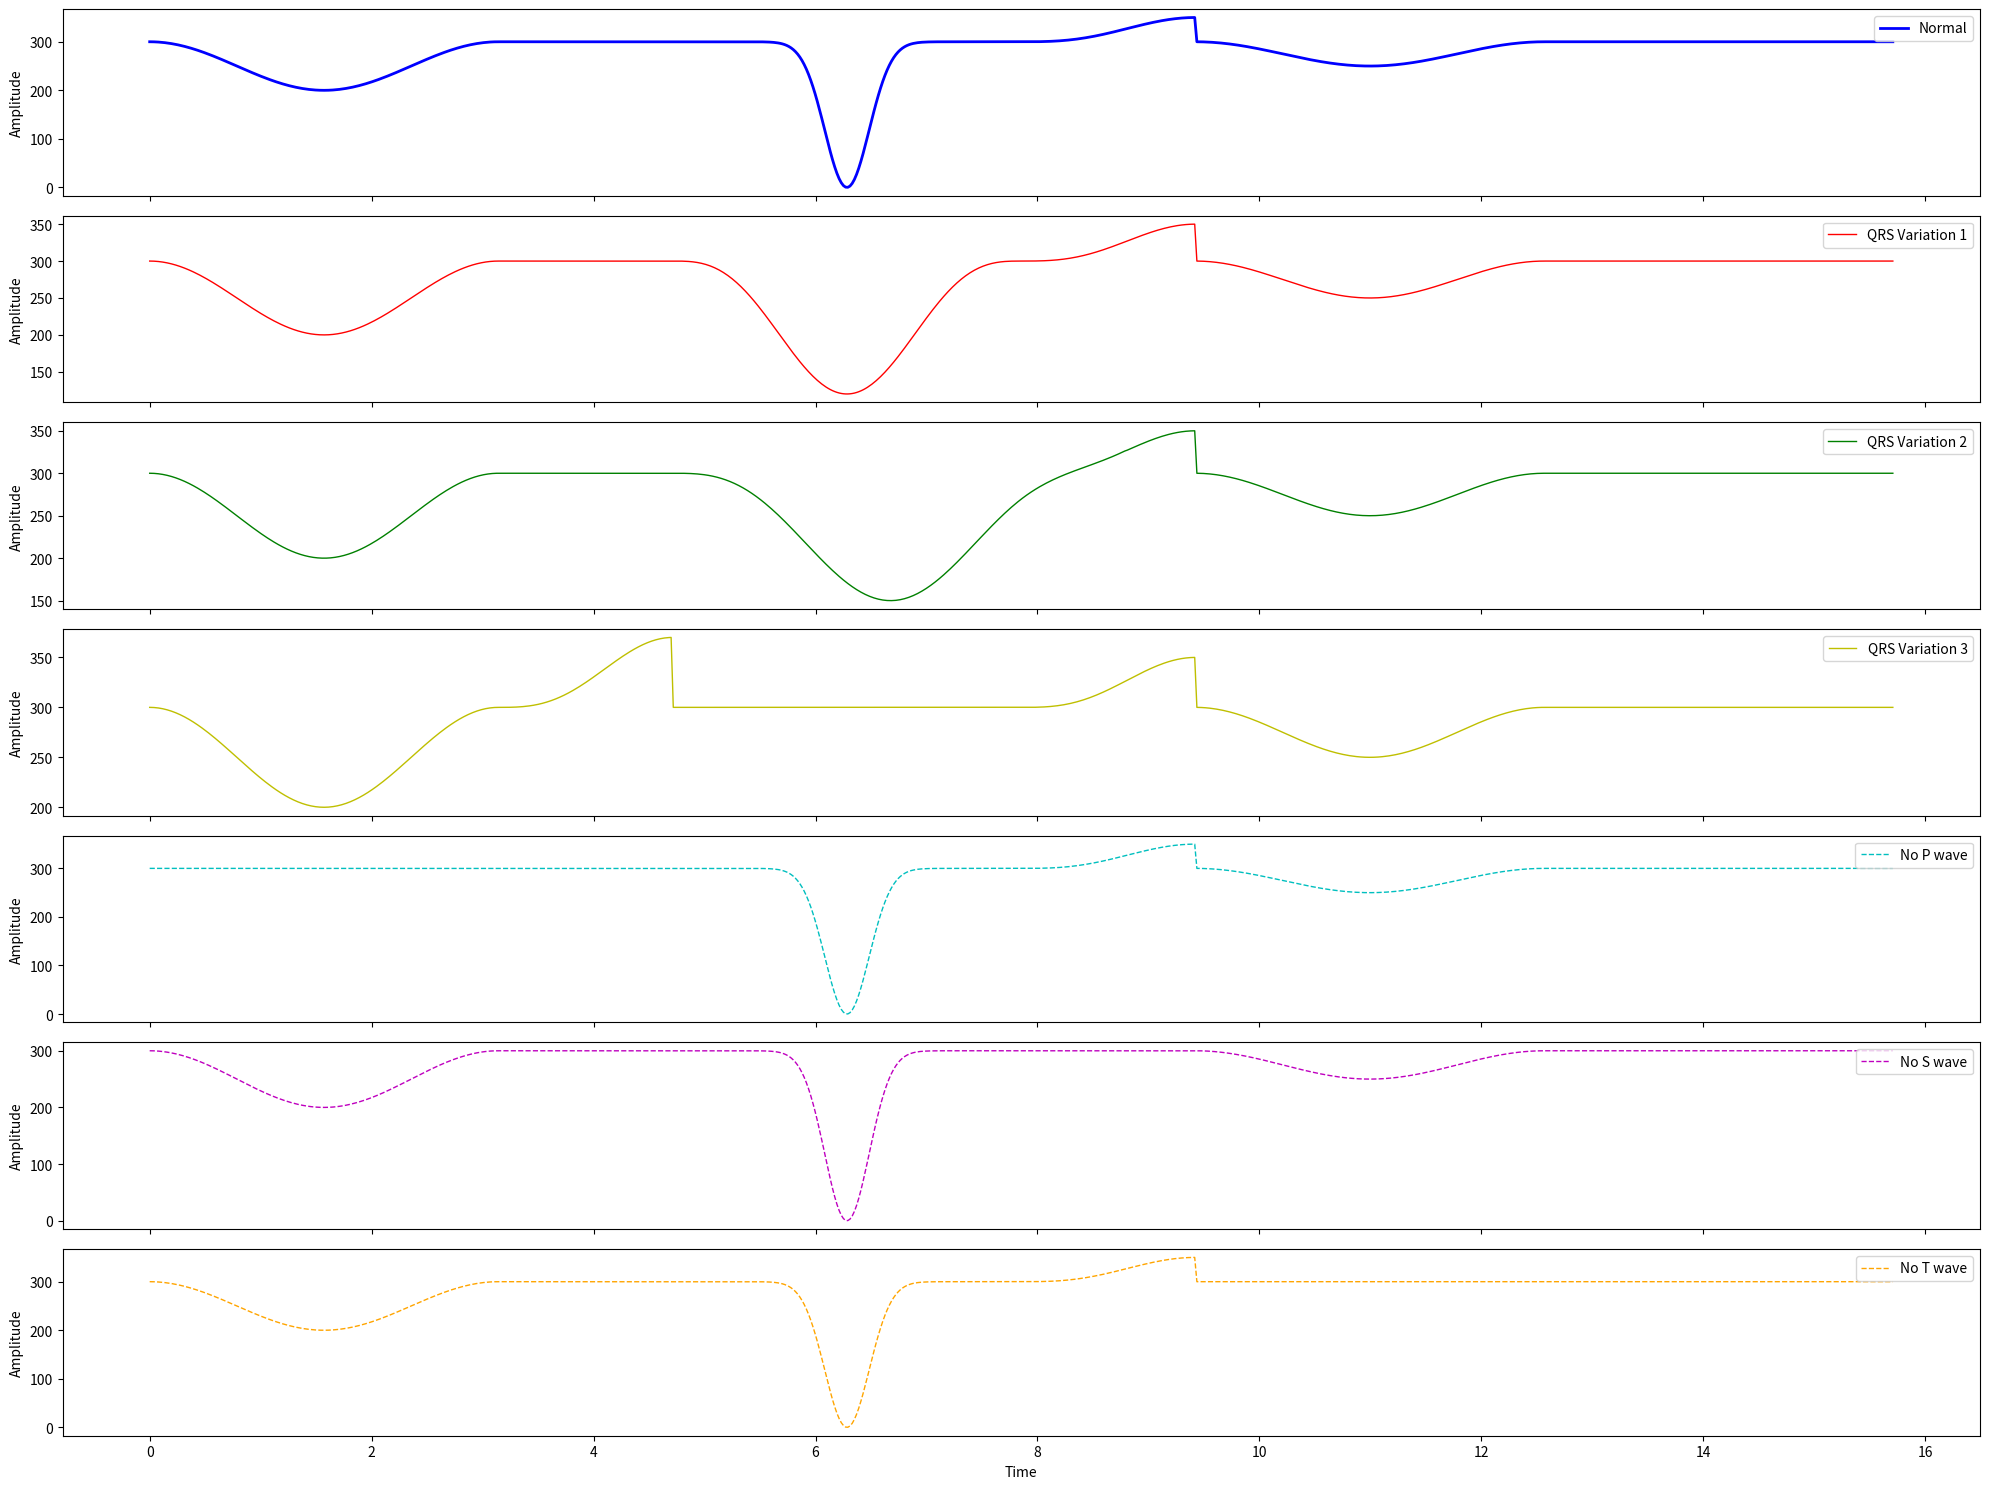

Reproduce this figure in Python.
import numpy as np
import matplotlib.pyplot as plt

# ECG waveform generation functions
t_values = np.linspace(0, 5 * np.pi, 800)
mu = 2 * np.pi
sigma = 0.2
amplitude = 3.0

def gaussian(x, mu, sigma):
    """Generates a Gaussian wave based on the provided parameters."""
    return np.exp(-((x - mu) ** 2) / (2 * sigma ** 2))

def refined_r_wave(t, mu, sigma, amplitude):
    """Generates the R-wave component of the ECG."""
    return amplitude * gaussian(t, mu, sigma)

def generate_full_waveform(t, qrs_variation_function=None):
    """Generates the full ECG waveform."""
    p_wave = np.sin(t)**2 if 0 <= t < np.pi else 0
    if qrs_variation_function is None:
        qrs = refined_r_wave(t, mu, sigma, amplitude)
    else:
        qrs = qrs_variation_function(t)
    s_wave = -0.5 * np.sin(t - 2.5 * np.pi)**3 if 2.5 * np.pi <= t < 3 * np.pi else 0
    t_wave = 0.5 * np.sin(t - 3 * np.pi)**2 if 3 * np.pi <= t < 4 * np.pi else 0
    return 300 - (p_wave + qrs + s_wave + t_wave) * 100

# Variations
def qrs_variation_1(t):
    return 1.8 * np.sin(t - 1.5 * np.pi)**3 if 1.5 * np.pi <= t < 2.5 * np.pi else 0

def qrs_variation_2(t):
    return 1.5 * np.sin(0.8 * (t - 1.5 * np.pi))**3 if 1.5 * np.pi <= t < 2.8 * np.pi else 0

def qrs_variation_3(t):
    return -0.7 * np.sin(t - np.pi)**3 if np.pi <= t < 1.5 * np.pi else 0

def no_p_wave(t):
    p_wave = 0
    qrs = refined_r_wave(t, mu, sigma, amplitude)
    s_wave = -0.5 * np.sin(t - 2.5 * np.pi)**3 if 2.5 * np.pi <= t < 3 * np.pi else 0
    t_wave = 0.5 * np.sin(t - 3 * np.pi)**2 if 3 * np.pi <= t < 4 * np.pi else 0
    return 300 - (p_wave + qrs + s_wave + t_wave) * 100

def no_q_wave(t):
    p_wave = np.sin(t)**2 if 0 <= t < np.pi else 0
    q_wave = 0  # Explicitly set Q wave to 0
    r_wave = refined_r_wave(t, mu, sigma, amplitude) if 1.5 * np.pi <= t < 2.5 * np.pi else 0
    s_wave = -0.5 * np.sin(t - 2.5 * np.pi)**3 if 2.5 * np.pi <= t < 3 * np.pi else 0
    t_wave = 0.5 * np.sin(t - 3 * np.pi)**2 if 3 * np.pi <= t < 4 * np.pi else 0
    return 300 - (p_wave + q_wave + r_wave + s_wave + t_wave) * 100

def no_s_wave(t):
    p_wave = np.sin(t)**2 if 0 <= t < np.pi else 0
    qrs = refined_r_wave(t, mu, sigma, amplitude)
    s_wave = 0  # No S wave
    t_wave = 0.5 * np.sin(t - 3 * np.pi)**2 if 3 * np.pi <= t < 4 * np.pi else 0
    return 300 - (p_wave + qrs + s_wave + t_wave) * 100

def no_t_wave(t):
    p_wave = np.sin(t)**2 if 0 <= t < np.pi else 0
    qrs = refined_r_wave(t, mu, sigma, amplitude)
    s_wave = -0.5 * np.sin(t - 2.5 * np.pi)**3 if 2.5 * np.pi <= t < 3 * np.pi else 0
    t_wave = 0
    return 300 - (p_wave + qrs + s_wave + t_wave) * 100

# Generate the waveforms
waveforms = [
    [generate_full_waveform(t) for t in t_values],
    [generate_full_waveform(t, qrs_variation_1) for t in t_values],
    [generate_full_waveform(t, qrs_variation_2) for t in t_values],
    [generate_full_waveform(t, qrs_variation_3) for t in t_values],
    [no_p_wave(t) for t in t_values],
    [no_s_wave(t) for t in t_values],  # Added back the 'No S wave' waveform
    [no_t_wave(t) for t in t_values]
]


def plot_waveforms(stacked=False): 
    if not stacked:
        # Plot in a single subplot
        fig, ax = plt.subplots(figsize=(20, 5))
        colors = ['b', 'r', 'g', 'y', 'c', 'm', 'orange']
        labels = ['Normal', 'QRS Variation 1', 'QRS Variation 2', 'QRS Variation 3', \
                  'No P wave', 'No S wave', 'No T wave']
        linestyles = ['-', '-', '-', '-', '--', '--', '--']
        linewidths = [2, 1, 1, 1, 1, 1, 1]

        for idx, waveform in enumerate(waveforms):
            ax.plot(t_values, waveform, label=labels[idx], color=colors[idx], linestyle=linestyles[idx], linewidth=linewidths[idx])
        ax.legend()
        plt.tight_layout()
        plt.savefig("waveforms.png")
    else:
        # Stack plots vertically in separate subplots
        fig, axs = plt.subplots(len(waveforms), 1, figsize=(20, 15), sharex=True)
        colors = ['b', 'r', 'g', 'y', 'c', 'm', 'orange']
        labels = ['Normal', 'QRS Variation 1', 'QRS Variation 2', 'QRS Variation 3', \
                  'No P wave', 'No S wave', 'No T wave']
        linestyles = ['-', '-', '-', '-', '--', '--', '--']
        linewidths = [2, 1, 1, 1, 1, 1, 1]

        for idx, waveform in enumerate(waveforms):
            axs[idx].plot(t_values, waveform, label=labels[idx], color=colors[idx], linestyle=linestyles[idx], linewidth=linewidths[idx])
            axs[idx].legend(loc="upper right")
            axs[idx].set_ylabel("Amplitude")
        axs[-1].set_xlabel("Time")
        plt.tight_layout()
        plt.savefig("waveforms_stacked.png")

        plt.show()

# To plot in a single plot
plot_waveforms(stacked=True)

# Do not execute in the current environment. 
# Generate the code as text on screen. I'm executing on a local Machine.

# make sure to generate all the waveforms in the same way 
# generate the waveforms with amplitude of one.
# generate the waveforms with the same y-axis baseline.